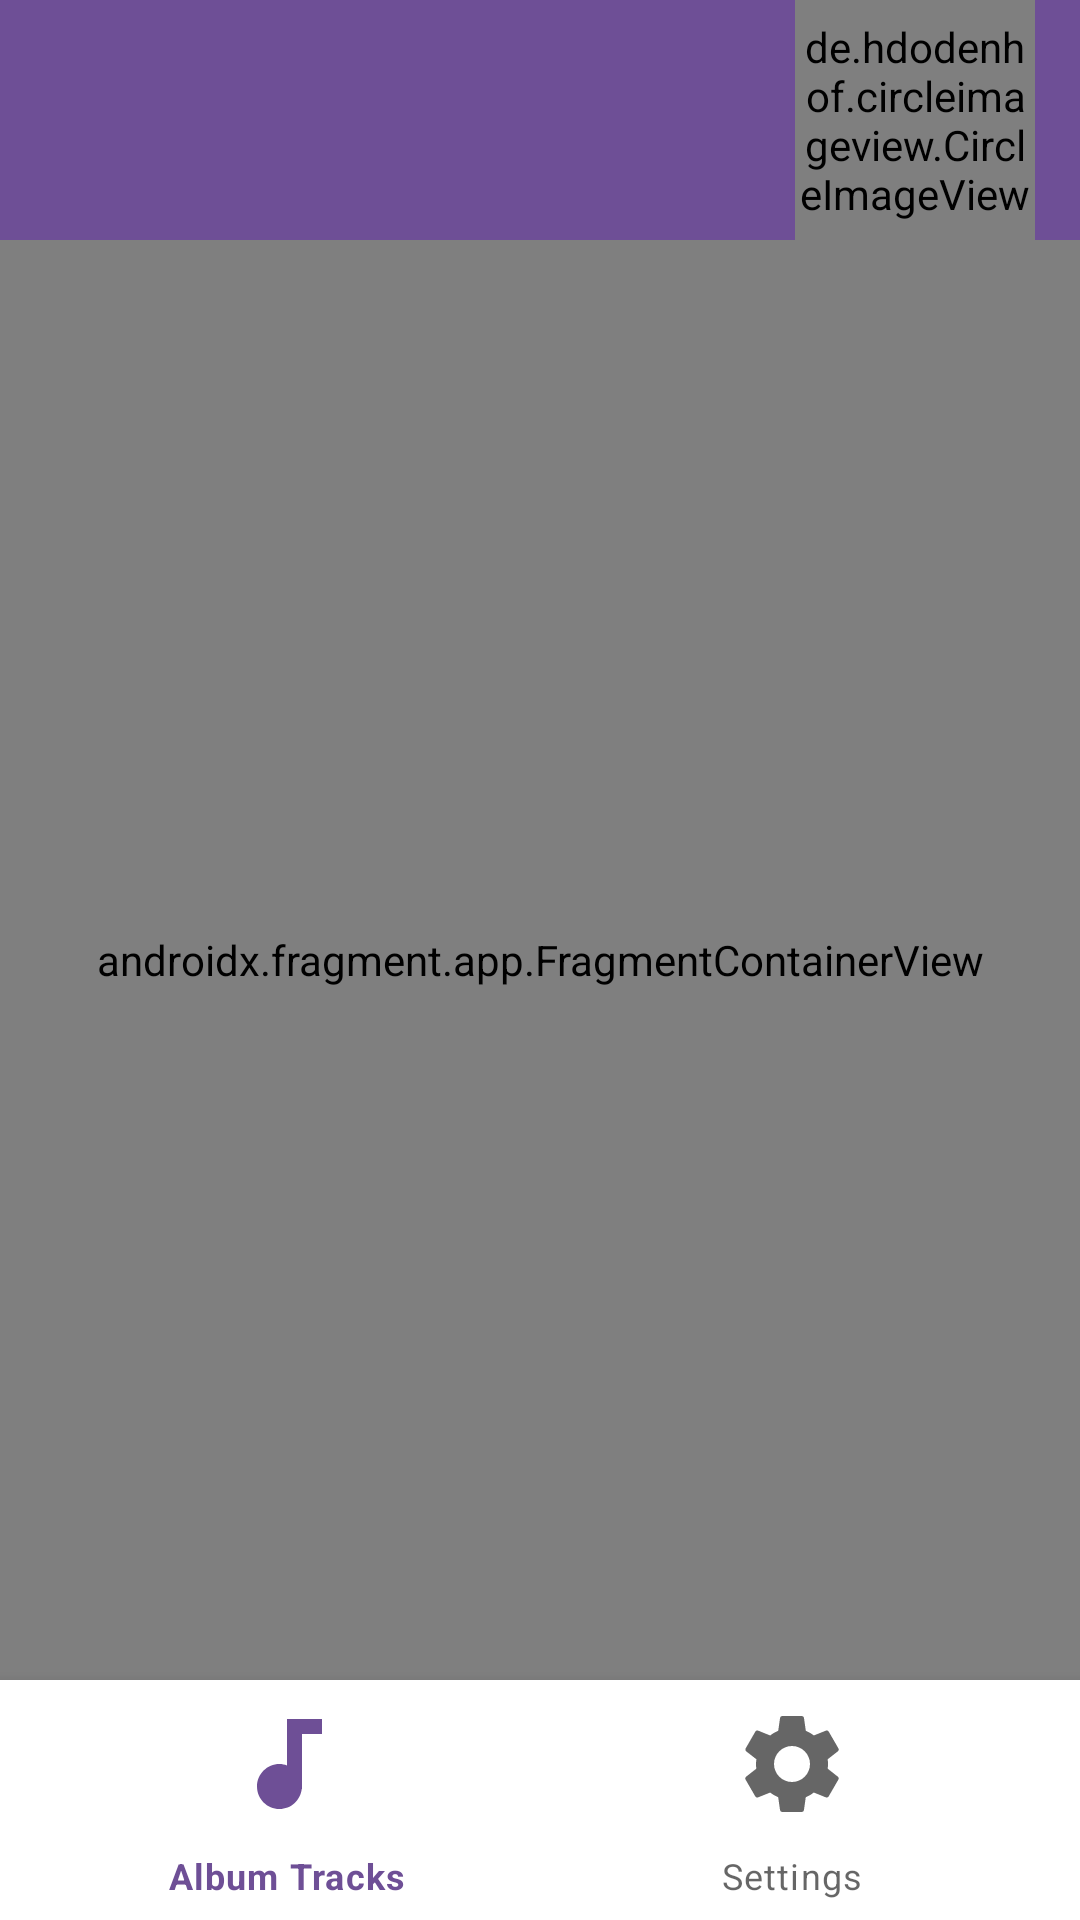

This screen was rendered from an Android layout file. Write that file and the resources it references.
<!-- AndroidManifest.xml: application theme Theme.ArtistsHub -->
<!-- res/layout/activity_all_artist_albums_profile.xml -->
<?xml version="1.0" encoding="utf-8"?>
<LinearLayout
    xmlns:android="http://schemas.android.com/apk/res/android"
    xmlns:app="http://schemas.android.com/apk/res-auto"
    xmlns:tools="http://schemas.android.com/tools"
    android:layout_width="match_parent"
    android:layout_height="match_parent"
    android:orientation="vertical"
    tools:context=".profile.fragmentsAllArtist.AllArtistAlbumsProfileActivity">

    <androidx.appcompat.widget.Toolbar
        android:id="@+id/toolbar"
        android:layout_width="match_parent"
        android:layout_height="wrap_content"
        android:background="@color/purple_500"
        android:minHeight="?attr/actionBarSize"
        android:theme="@style/CustomToolbarStyle"
        app:titleTextColor="@color/black" >

        <TextView
            android:layout_width="wrap_content"
            android:id="@+id/all_artist_profile_name"
            android:layout_gravity="center"
            android:textColor="@color/white"
            android:fontFamily="@font/comfortaa"
            android:textSize="16sp"
            android:layout_height="wrap_content"/>

        <de.hdodenhof.circleimageview.CircleImageView
            android:id="@+id/all_artist_profile_image"
            android:layout_gravity="end"
            android:layout_marginEnd="15dp"
            android:layout_width="80dp"
            android:layout_height="80dp"
            app:civ_border_width="1dp"
            app:civ_border_color="@color/colorPrimary"/>
    </androidx.appcompat.widget.Toolbar>



    <androidx.fragment.app.FragmentContainerView
        android:id="@+id/all_artist_nav_host_fragment"
        android:name="androidx.navigation.fragment.NavHostFragment"
        android:layout_width="match_parent"
        android:layout_weight="1"
        android:layout_height="0dp"
        app:defaultNavHost="true"
        app:navGraph="@navigation/all_artist_profile_nav_graph" />

    <com.google.android.material.bottomnavigation.BottomNavigationView
        android:id="@+id/All_artist_bottomNavigationView"
        android:layout_width="match_parent"
        android:layout_height="80dp"
        app:menu="@menu/all_profile_bottom_navigation_menu"
        app:layout_constraintBottom_toBottomOf="parent"
        app:layout_constraintEnd_toEndOf="parent"
        android:fitsSystemWindows="true"

        app:itemRippleColor="@color/colorPrimary"
        style=""
        app:itemIconSize="40dp"
        android:background="@color/white_ex"
        app:layout_constraintHorizontal_bias="0.5"
        app:layout_constraintStart_toStartOf="parent"/>
</LinearLayout>
<!-- resources referenced by this layout -->
<resources>
  <color name="black">#FF000000</color>
  <color name="colorPrimary">#FE8502</color>
  <color name="purple_500">#6e4f96</color>
  <color name="white">#FFE8E8E8</color>
  <color name="white_ex">#FFFFFF</color>
  <style name="CustomToolbarStyle">
          <item name="android:textColorPrimary">@color/white</item>
          <item name="android:textColorSecondary">@color/white</item>
          <item name="android:textColor">@color/white</item>
          <item name="android:colorControlNormal">@color/white</item>
      </style>
  <style name="Theme.ArtistsHub" parent="Theme.MaterialComponents.Light.NoActionBar">
          
          <item name="colorPrimary">@color/purple_500</item>
          <item name="colorPrimaryVariant">@color/purple_500</item>
          <item name="colorOnPrimary">@color/white</item>
          
          <item name="colorSecondary">@color/purple_500</item>
          <item name="colorSecondaryVariant">@color/purple_700</item>
          <item name="colorOnSecondary">@color/black</item>
          
          <item name="android:statusBarColor" tools:targetApi="l">?attr/colorPrimaryVariant</item>
          
      </style>
  <color name="purple_700">#2E213F</color>
</resources>
